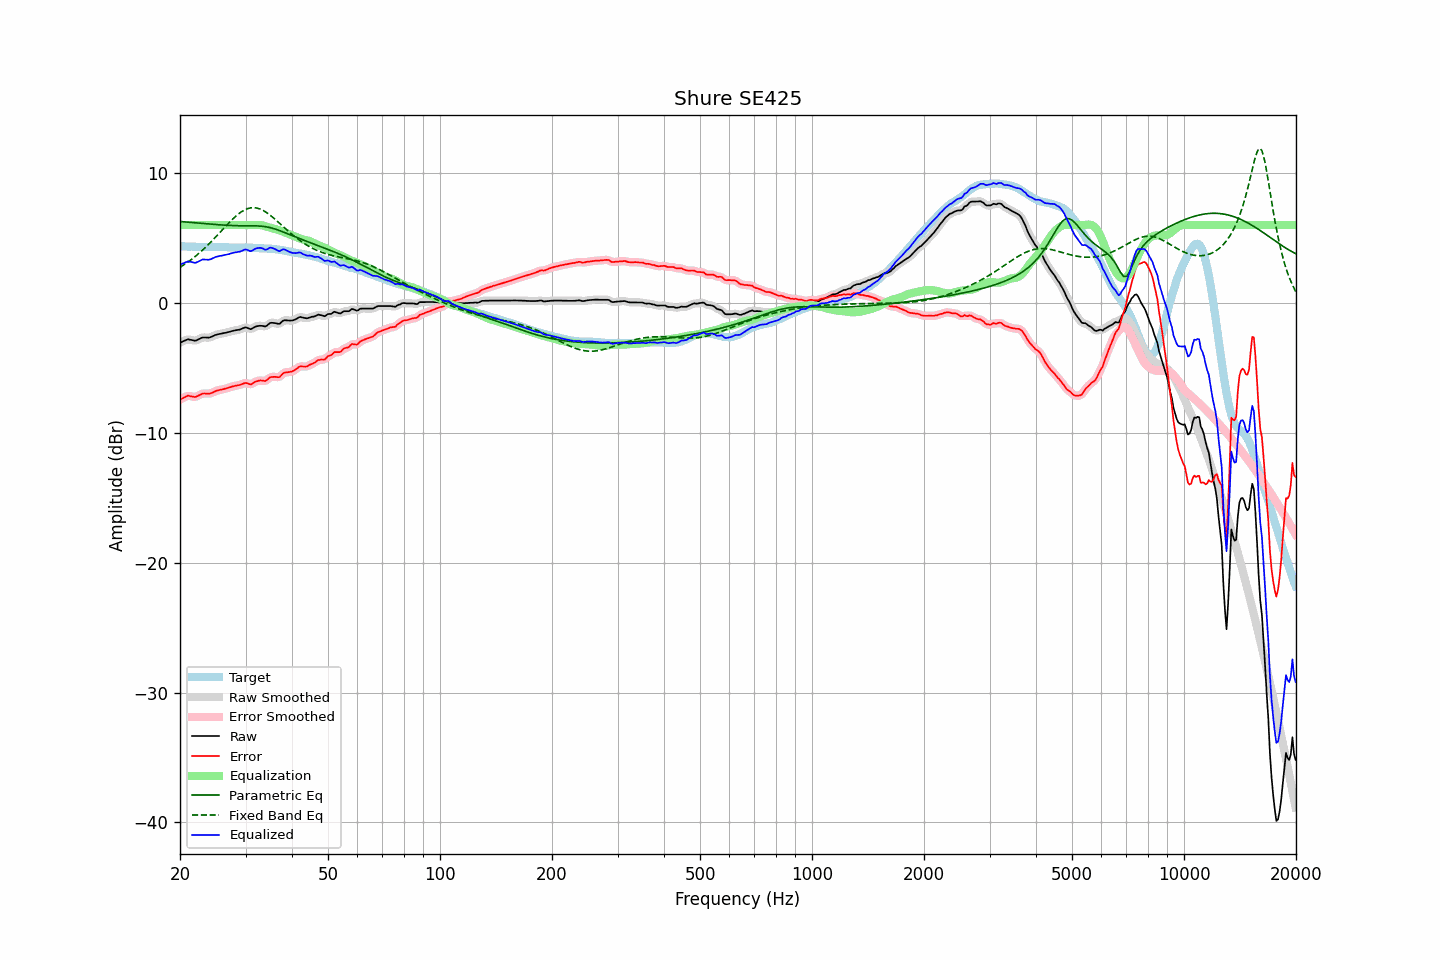

The table this chart was drawn from, first rows:
frequency, raw, error, smoothed, error_smoothed, equalization, parametric_eq, fixed_band_eq, equalized_raw, equalized_smoothed, target
20.00, -3.05, -7.43, -3.06, -7.44, 6.00, 6.28, 2.74, 2.95, 2.94, 4.38
20.20, -3.00, -7.37, -2.99, -7.37, 6.00, 6.27, 2.82, 3.00, 3.01, 4.37
20.40, -2.94, -7.31, -2.93, -7.30, 6.00, 6.26, 2.90, 3.06, 3.07, 4.37
20.61, -2.89, -7.25, -2.88, -7.24, 6.00, 6.24, 2.99, 3.11, 3.12, 4.36
20.81, -2.84, -7.19, -2.84, -7.19, 6.00, 6.23, 3.07, 3.16, 3.16, 4.35
21.02, -2.79, -7.13, -2.81, -7.16, 6.00, 6.22, 3.16, 3.21, 3.19, 4.34
21.23, -2.82, -7.16, -2.81, -7.16, 6.00, 6.21, 3.25, 3.18, 3.19, 4.34
21.44, -2.84, -7.19, -2.84, -7.18, 6.00, 6.20, 3.34, 3.16, 3.16, 4.35
21.66, -2.87, -7.21, -2.88, -7.22, 6.00, 6.19, 3.44, 3.13, 3.12, 4.34
21.87, -2.90, -7.24, -2.89, -7.23, 6.00, 6.18, 3.54, 3.10, 3.11, 4.34
22.09, -2.89, -7.22, -2.88, -7.21, 6.00, 6.17, 3.64, 3.11, 3.12, 4.33
22.31, -2.83, -7.16, -2.84, -7.16, 6.00, 6.16, 3.74, 3.17, 3.16, 4.33
22.54, -2.77, -7.09, -2.77, -7.09, 6.00, 6.15, 3.85, 3.23, 3.23, 4.32
22.76, -2.71, -7.04, -2.71, -7.03, 6.00, 6.14, 3.96, 3.29, 3.29, 4.32
22.99, -2.65, -6.98, -2.67, -6.99, 6.00, 6.12, 4.07, 3.35, 3.33, 4.32
23.22, -2.65, -6.96, -2.65, -6.97, 6.00, 6.11, 4.19, 3.35, 3.35, 4.31
23.45, -2.66, -6.97, -2.66, -6.97, 6.00, 6.10, 4.30, 3.34, 3.34, 4.31
23.69, -2.66, -6.97, -2.67, -6.98, 6.00, 6.09, 4.42, 3.34, 3.33, 4.31
23.92, -2.67, -6.98, -2.66, -6.97, 6.00, 6.08, 4.54, 3.33, 3.34, 4.31
24.16, -2.63, -6.95, -2.63, -6.95, 6.00, 6.07, 4.67, 3.37, 3.37, 4.32
24.40, -2.58, -6.91, -2.58, -6.91, 6.00, 6.06, 4.80, 3.42, 3.42, 4.33
24.65, -2.52, -6.85, -2.52, -6.85, 6.00, 6.05, 4.93, 3.48, 3.48, 4.33
24.89, -2.46, -6.79, -2.47, -6.80, 6.00, 6.04, 5.05, 3.54, 3.53, 4.33
25.14, -2.43, -6.75, -2.43, -6.75, 6.00, 6.03, 5.19, 3.57, 3.57, 4.32
25.39, -2.40, -6.72, -2.40, -6.71, 6.00, 6.02, 5.32, 3.60, 3.60, 4.32
25.65, -2.37, -6.69, -2.37, -6.69, 6.00, 6.02, 5.45, 3.63, 3.63, 4.31
25.91, -2.35, -6.67, -2.35, -6.66, 6.00, 6.01, 5.59, 3.65, 3.65, 4.31
26.16, -2.32, -6.63, -2.32, -6.63, 6.00, 6.00, 5.72, 3.68, 3.68, 4.31
26.43, -2.30, -6.60, -2.30, -6.60, 6.00, 5.99, 5.86, 3.70, 3.70, 4.30
26.69, -2.27, -6.57, -2.27, -6.57, 6.00, 5.99, 5.99, 3.73, 3.73, 4.30
26.96, -2.24, -6.53, -2.24, -6.53, 6.00, 5.98, 6.12, 3.76, 3.76, 4.29
27.23, -2.21, -6.49, -2.21, -6.49, 6.00, 5.97, 6.25, 3.79, 3.79, 4.28
27.50, -2.17, -6.45, -2.17, -6.45, 6.00, 5.97, 6.37, 3.83, 3.83, 4.28
27.77, -2.14, -6.42, -2.14, -6.42, 6.00, 5.96, 6.49, 3.86, 3.86, 4.27
28.05, -2.11, -6.38, -2.11, -6.38, 6.00, 5.96, 6.61, 3.89, 3.89, 4.27
28.33, -2.09, -6.36, -2.09, -6.36, 6.00, 5.95, 6.72, 3.91, 3.91, 4.27
28.62, -2.07, -6.33, -2.07, -6.34, 6.00, 5.95, 6.82, 3.93, 3.93, 4.26
28.90, -2.05, -6.32, -2.05, -6.31, 6.00, 5.95, 6.92, 3.95, 3.95, 4.27
29.19, -2.01, -6.28, -2.00, -6.27, 6.00, 5.95, 7.01, 3.99, 4.00, 4.27
29.48, -1.95, -6.23, -1.95, -6.22, 6.00, 5.95, 7.08, 4.05, 4.05, 4.27
29.78, -1.90, -6.18, -1.90, -6.18, 6.00, 5.95, 7.16, 4.10, 4.10, 4.27
30.08, -1.87, -6.15, -1.89, -6.17, 6.00, 5.95, 7.21, 4.13, 4.11, 4.28
30.38, -1.92, -6.19, -1.93, -6.20, 6.00, 5.94, 7.26, 4.08, 4.07, 4.27
30.68, -1.97, -6.24, -1.97, -6.23, 6.00, 5.94, 7.30, 4.03, 4.03, 4.27
30.99, -2.02, -6.28, -1.99, -6.25, 6.00, 5.94, 7.33, 3.98, 4.01, 4.26
31.30, -1.95, -6.21, -1.95, -6.21, 6.00, 5.94, 7.34, 4.05, 4.04, 4.25
31.61, -1.88, -6.13, -1.89, -6.14, 6.00, 5.94, 7.34, 4.11, 4.11, 4.25
31.93, -1.81, -6.05, -1.82, -6.06, 6.00, 5.94, 7.33, 4.19, 4.18, 4.24
32.24, -1.78, -6.02, -1.78, -6.01, 6.00, 5.94, 7.31, 4.22, 4.22, 4.24
32.57, -1.76, -5.99, -1.76, -5.98, 6.01, 5.93, 7.27, 4.24, 4.25, 4.22
32.89, -1.75, -5.96, -1.75, -5.97, 6.00, 5.92, 7.23, 4.25, 4.25, 4.21
33.22, -1.76, -5.97, -1.77, -5.98, 5.98, 5.91, 7.17, 4.22, 4.21, 4.21
33.55, -1.78, -5.99, -1.79, -6.00, 5.95, 5.90, 7.11, 4.17, 4.16, 4.21
33.89, -1.81, -6.01, -1.79, -5.99, 5.92, 5.88, 7.03, 4.10, 4.13, 4.20
34.23, -1.75, -5.94, -1.73, -5.92, 5.88, 5.86, 6.95, 4.12, 4.14, 4.19
34.57, -1.64, -5.83, -1.65, -5.84, 5.84, 5.83, 6.87, 4.20, 4.19, 4.19
34.92, -1.54, -5.72, -1.57, -5.75, 5.81, 5.81, 6.77, 4.26, 4.24, 4.17
35.27, -1.52, -5.70, -1.52, -5.69, 5.78, 5.77, 6.67, 4.25, 4.25, 4.18
35.62, -1.53, -5.69, -1.52, -5.68, 5.74, 5.74, 6.57, 4.21, 4.22, 4.16
35.97, -1.54, -5.68, -1.55, -5.69, 5.70, 5.70, 6.46, 4.16, 4.16, 4.14
... 635 more rows
